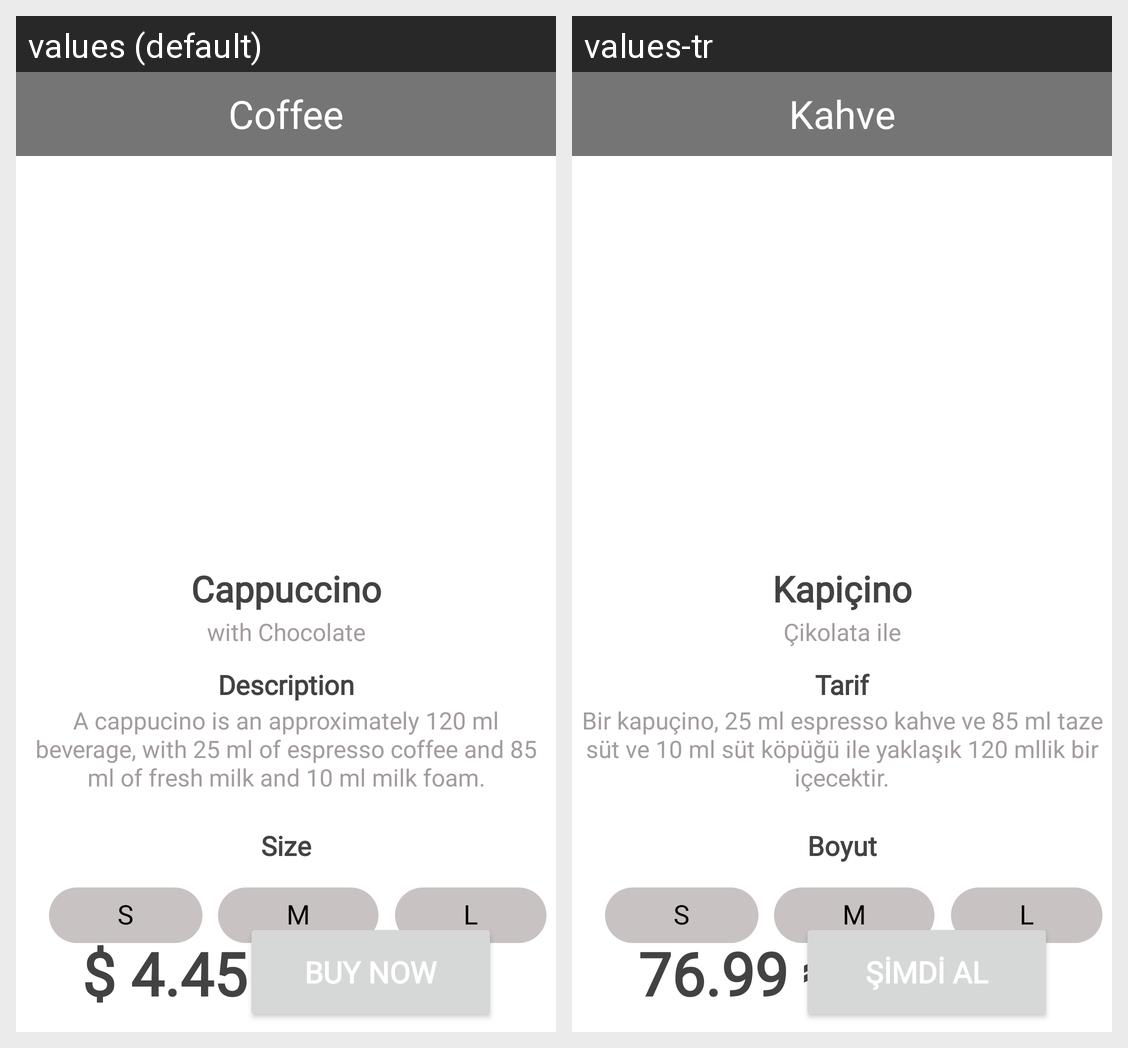

Translations of the strings shown on this Android screen, per locale in the grid:
Android screen res/layout/activity_main.xml rendered under 2 locales, left to right: values (default), values-tr. Device: Nexus 5 (rendered at 1080×1920; each locale shown at half size, 540×960, under a caption strip naming it); theme Theme.DesignExample.
Strings drawn on this screen, with the default value and each locale's value (text and hints the layout hard-codes, and strings that could not be matched under every locale, appear in the picture but are not listed):

app_name
  values: Coffee
  values-tr: Kahve

coffeeTitle
  values: Cappuccino
  values-tr: Kapiçino

with
  values: with Chocolate
  values-tr: Çikolata ile

size
  values: Size
  values-tr: Boyut

sSize
  values: S
  values-tr: S

mSize
  values: M
  values-tr: M

lSize
  values: L
  values-tr: L

description
  values: Description
  values-tr: Tarif

descriptionDetails
  values: A cappucino is an approximately 120 ml beverage, with 25 ml of espresso coffee and 85 ml of fresh milk and 10 ml milk foam.
  values-tr: Bir kapuçino, 25 ml espresso kahve ve 85 ml taze süt ve 10 ml süt köpüğü ile yaklaşık 120 mllik bir içecektir.

priceText
  values: $ 4.45
  values-tr: 76.99 ₺

buttonText
  values: BUY NOW
  values-tr: ŞİMDİ AL
